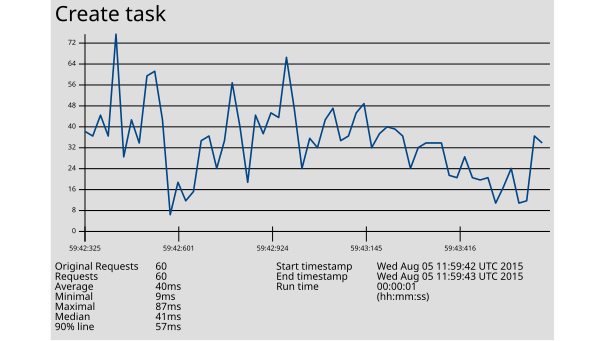

Values plotted in this chart, from the file beside it:
1438775982325, 45, Create task, 200, OK, Thread Group: Core: Create Bug / Note / …, text, true, , 292, 4, 4, http://172.31.8.205:27474/db/data/transa…, , 45, ISO-8859-1, 1, 0, 12ae572e559d, 0
1438775982327, 43, Create task, 200, OK, Thread Group: Core: Create Bug / Note / …, text, true, , 292, 4, 4, http://172.31.8.205:27474/db/data/transa…, , 43, ISO-8859-1, 1, 0, 99214e63c6ae, 0
1438775982341, 52, Create task, 200, OK, Thread Group: Core: Create Bug / Note / …, text, true, , 292, 4, 4, http://172.31.8.205:27474/db/data/transa…, , 51, ISO-8859-1, 1, 0, 99214e63c6ae, 0
1438775982342, 43, Create task, 200, OK, Thread Group: Core: Create Bug / Note / …, text, true, , 292, 4, 4, http://172.31.8.205:27474/db/data/transa…, , 43, ISO-8859-1, 1, 0, 12ae572e559d, 0
1438775982346, 87, Create task, 200, OK, Thread Group: Core: Create Bug / Note / …, text, true, , 292, 4, 4, http://172.31.8.205:27474/db/data/transa…, , 87, ISO-8859-1, 1, 0, 99214e63c6ae, 0
1438775982362, 34, Create task, 200, OK, Thread Group: Core: Create Bug / Note / …, text, true, , 292, 4, 4, http://172.31.8.205:27474/db/data/transa…, , 34, ISO-8859-1, 1, 0, 12ae572e559d, 0
1438775982365, 50, Create task, 200, OK, Thread Group: Core: Create Bug / Note / …, text, true, , 292, 4, 4, http://172.31.8.205:27474/db/data/transa…, , 49, ISO-8859-1, 1, 0, 12ae572e559d, 0
1438775982505, 40, Create task, 200, OK, Thread Group: Core: Create Bug / Note / …, text, true, , 292, 4, 4, http://172.31.8.205:27474/db/data/transa…, , 40, ISO-8859-1, 1, 0, 985aa859d74d, 0
1438775982529, 69, Create task, 200, OK, Thread Group: Core: Create Bug / Note / …, text, true, , 292, 4, 4, http://172.31.8.205:27474/db/data/transa…, , 69, ISO-8859-1, 1, 0, 985aa859d74d, 0
1438775982555, 71, Create task, 200, OK, Thread Group: Core: Create Bug / Note / …, text, true, , 292, 4, 4, http://172.31.8.205:27474/db/data/transa…, , 71, ISO-8859-1, 1, 0, 985aa859d74d, 0
1438775982562, 50, Create task, 200, OK, Thread Group: Core: Create Bug / Note / …, text, true, , 292, 4, 4, http://172.31.8.205:27474/db/data/transa…, , 50, ISO-8859-1, 1, 0, 985aa859d74d, 0
1438775982593, 9, Create task, 200, OK, Thread Group: Core: Create Bug / Note / …, text, true, , 292, 4, 4, http://172.31.8.205:27474/db/data/transa…, , 9, ISO-8859-1, 1, 0, 99214e63c6ae, 0
1438775982601, 23, Create task, 200, OK, Thread Group: Core: Create Bug / Note / …, text, true, , 292, 4, 4, http://172.31.8.205:27474/db/data/transa…, , 23, ISO-8859-1, 1, 0, 12ae572e559d, 0
1438775982648, 15, Create task, 200, OK, Thread Group: Core: Create Bug / Note / …, text, true, , 292, 4, 4, http://172.31.8.205:27474/db/data/transa…, , 15, ISO-8859-1, 1, 0, 99214e63c6ae, 0
1438775982697, 19, Create task, 200, OK, Thread Group: Core: Create Bug / Note / …, text, true, , 292, 4, 4, http://172.31.8.205:27474/db/data/transa…, , 19, ISO-8859-1, 1, 0, 99214e63c6ae, 0
1438775982745, 41, Create task, 200, OK, Thread Group: Core: Create Bug / Note / …, text, true, , 292, 4, 4, http://172.31.8.205:27474/db/data/transa…, , 41, ISO-8859-1, 1, 0, 99214e63c6ae, 0
1438775982805, 43, Create task, 200, OK, Thread Group: Core: Create Bug / Note / …, text, true, , 292, 4, 4, http://172.31.8.205:27474/db/data/transa…, , 43, ISO-8859-1, 1, 0, 12ae572e559d, 0
1438775982816, 29, Create task, 200, OK, Thread Group: Core: Create Bug / Note / …, text, true, , 292, 4, 4, http://172.31.8.205:27474/db/data/transa…, , 29, ISO-8859-1, 1, 0, 12ae572e559d, 0
1438775982825, 41, Create task, 200, OK, Thread Group: Core: Create Bug / Note / …, text, true, , 292, 4, 4, http://172.31.8.205:27474/db/data/transa…, , 41, ISO-8859-1, 1, 0, 12ae572e559d, 0
1438775982828, 66, Create task, 200, OK, Thread Group: Core: Create Bug / Note / …, text, true, , 292, 4, 4, http://172.31.8.205:27474/db/data/transa…, , 66, ISO-8859-1, 1, 0, 12ae572e559d, 0
1438775982882, 47, Create task, 200, OK, Thread Group: Core: Create Bug / Note / …, text, true, , 292, 4, 4, http://172.31.8.205:27474/db/data/transa…, , 47, ISO-8859-1, 1, 0, 985aa859d74d, 0
1438775982889, 23, Create task, 200, OK, Thread Group: Core: Create Bug / Note / …, text, true, , 292, 4, 4, http://172.31.8.205:27474/db/data/transa…, , 23, ISO-8859-1, 1, 0, 99214e63c6ae, 0
1438775982896, 52, Create task, 200, OK, Thread Group: Core: Create Bug / Note / …, text, true, , 292, 4, 4, http://172.31.8.205:27474/db/data/transa…, , 52, ISO-8859-1, 1, 0, 99214e63c6ae, 0
1438775982902, 44, Create task, 200, OK, Thread Group: Core: Create Bug / Note / …, text, true, , 292, 4, 4, http://172.31.8.205:27474/db/data/transa…, , 44, ISO-8859-1, 1, 0, 985aa859d74d, 0
1438775982924, 53, Create task, 200, OK, Thread Group: Core: Create Bug / Note / …, text, true, , 292, 4, 4, http://172.31.8.205:27474/db/data/transa…, , 53, ISO-8859-1, 1, 0, 985aa859d74d, 0
1438775982927, 51, Create task, 200, OK, Thread Group: Core: Create Bug / Note / …, text, true, , 292, 4, 4, http://172.31.8.205:27474/db/data/transa…, , 51, ISO-8859-1, 1, 0, 99214e63c6ae, 0
1438775982949, 77, Create task, 200, OK, Thread Group: Core: Create Bug / Note / …, text, true, , 292, 4, 4, http://172.31.8.205:27474/db/data/transa…, , 77, ISO-8859-1, 1, 0, 985aa859d74d, 0
1438775982952, 55, Create task, 200, OK, Thread Group: Core: Create Bug / Note / …, text, true, , 292, 4, 4, http://172.31.8.205:27474/db/data/transa…, , 55, ISO-8859-1, 1, 0, 99214e63c6ae, 0
1438775983000, 29, Create task, 200, OK, Thread Group: Core: Create Bug / Note / …, text, true, , 292, 4, 4, http://172.31.8.205:27474/db/data/transa…, , 29, ISO-8859-1, 1, 0, 12ae572e559d, 0
1438775983039, 42, Create task, 200, OK, Thread Group: Core: Create Bug / Note / …, text, true, , 292, 4, 4, http://172.31.8.205:27474/db/data/transa…, , 42, ISO-8859-1, 1, 0, 12ae572e559d, 0
1438775983064, 38, Create task, 200, OK, Thread Group: Core: Create Bug / Note / …, text, true, , 292, 3, 3, http://172.31.8.205:27474/db/data/transa…, , 38, ISO-8859-1, 1, 0, 99214e63c6ae, 0
1438775983087, 50, Create task, 200, OK, Thread Group: Core: Create Bug / Note / …, text, true, , 292, 4, 4, http://172.31.8.205:27474/db/data/transa…, , 50, ISO-8859-1, 1, 0, 12ae572e559d, 0
1438775983105, 55, Create task, 200, OK, Thread Group: Core: Create Bug / Note / …, text, true, , 292, 4, 4, http://172.31.8.205:27474/db/data/transa…, , 55, ISO-8859-1, 1, 0, 985aa859d74d, 0
1438775983117, 41, Create task, 200, OK, Thread Group: Core: Create Bug / Note / …, text, true, , 292, 4, 4, http://172.31.8.205:27474/db/data/transa…, , 41, ISO-8859-1, 1, 0, 12ae572e559d, 0
1438775983128, 43, Create task, 200, OK, Thread Group: Core: Create Bug / Note / …, text, true, , 292, 3, 3, http://172.31.8.205:27474/db/data/transa…, , 43, ISO-8859-1, 1, 0, 99214e63c6ae, 0
1438775983128, 53, Create task, 200, OK, Thread Group: Core: Create Bug / Note / …, text, true, , 292, 4, 4, http://172.31.8.205:27474/db/data/transa…, , 53, ISO-8859-1, 1, 0, 985aa859d74d, 0
1438775983145, 57, Create task, 200, OK, Thread Group: Core: Create Bug / Note / …, text, true, , 292, 3, 3, http://172.31.8.205:27474/db/data/transa…, , 57, ISO-8859-1, 1, 0, 99214e63c6ae, 0
1438775983195, 38, Create task, 200, OK, Thread Group: Core: Create Bug / Note / …, text, true, , 292, 4, 4, http://172.31.8.205:27474/db/data/transa…, , 38, ISO-8859-1, 1, 0, 12ae572e559d, 0
1438775983230, 44, Create task, 200, OK, Thread Group: Core: Create Bug / Note / …, text, true, , 292, 4, 4, http://172.31.8.205:27474/db/data/transa…, , 44, ISO-8859-1, 1, 0, 985aa859d74d, 0
1438775983253, 47, Create task, 200, OK, Thread Group: Core: Create Bug / Note / …, text, true, , 292, 4, 4, http://172.31.8.205:27474/db/data/transa…, , 47, ISO-8859-1, 1, 0, 985aa859d74d, 0
1438775983273, 46, Create task, 200, OK, Thread Group: Core: Create Bug / Note / …, text, true, , 292, 3, 3, http://172.31.8.205:27474/db/data/transa…, , 46, ISO-8859-1, 1, 0, 99214e63c6ae, 0
1438775983276, 43, Create task, 200, OK, Thread Group: Core: Create Bug / Note / …, text, true, , 292, 4, 4, http://172.31.8.205:27474/db/data/transa…, , 43, ISO-8859-1, 1, 0, 12ae572e559d, 0
1438775983340, 29, Create task, 200, OK, Thread Group: Core: Create Bug / Note / …, text, true, , 292, 3, 3, http://172.31.8.205:27474/db/data/transa…, , 29, ISO-8859-1, 1, 0, 12ae572e559d, 0
1438775983348, 38, Create task, 200, OK, Thread Group: Core: Create Bug / Note / …, text, true, , 292, 3, 3, http://172.31.8.205:27474/db/data/transa…, , 38, ISO-8859-1, 1, 0, 99214e63c6ae, 0
1438775983348, 40, Create task, 200, OK, Thread Group: Core: Create Bug / Note / …, text, true, , 292, 3, 3, http://172.31.8.205:27474/db/data/transa…, , 40, ISO-8859-1, 1, 0, 12ae572e559d, 0
1438775983352, 40, Create task, 200, OK, Thread Group: Core: Create Bug / Note / …, text, true, , 292, 3, 3, http://172.31.8.205:27474/db/data/transa…, , 40, ISO-8859-1, 1, 0, 99214e63c6ae, 0
1438775983353, 40, Create task, 200, OK, Thread Group: Core: Create Bug / Note / …, text, true, , 292, 4, 4, http://172.31.8.205:27474/db/data/transa…, , 40, ISO-8859-1, 1, 0, 985aa859d74d, 0
1438775983380, 26, Create task, 200, OK, Thread Group: Core: Create Bug / Note / …, text, true, , 292, 4, 4, http://172.31.8.205:27474/db/data/transa…, , 26, ISO-8859-1, 1, 0, 985aa859d74d, 0
1438775983416, 25, Create task, 200, OK, Thread Group: Core: Create Bug / Note / …, text, true, , 292, 3, 3, http://172.31.8.205:27474/db/data/transa…, , 25, ISO-8859-1, 1, 0, 12ae572e559d, 0
1438775983419, 34, Create task, 200, OK, Thread Group: Core: Create Bug / Note / …, text, true, , 292, 4, 4, http://172.31.8.205:27474/db/data/transa…, , 34, ISO-8859-1, 1, 0, 985aa859d74d, 0
1438775983440, 25, Create task, 200, OK, Thread Group: Core: Create Bug / Note / …, text, true, , 292, 4, 4, http://172.31.8.205:27474/db/data/transa…, , 25, ISO-8859-1, 1, 0, 985aa859d74d, 0
1438775983471, 24, Create task, 200, OK, Thread Group: Core: Create Bug / Note / …, text, true, , 292, 4, 4, http://172.31.8.205:27474/db/data/transa…, , 24, ISO-8859-1, 1, 0, 985aa859d74d, 0
1438775983474, 25, Create task, 200, OK, Thread Group: Core: Create Bug / Note / …, text, true, , 292, 3, 3, http://172.31.8.205:27474/db/data/transa…, , 25, ISO-8859-1, 1, 0, 99214e63c6ae, 0
1438775983507, 14, Create task, 200, OK, Thread Group: Core: Create Bug / Note / …, text, true, , 292, 3, 3, http://172.31.8.205:27474/db/data/transa…, , 14, ISO-8859-1, 1, 0, 985aa859d74d, 0
1438775983512, 21, Create task, 200, OK, Thread Group: Core: Create Bug / Note / …, text, true, , 292, 2, 2, http://172.31.8.205:27474/db/data/transa…, , 21, ISO-8859-1, 1, 0, 12ae572e559d, 0
1438775983523, 29, Create task, 200, OK, Thread Group: Core: Create Bug / Note / …, text, true, , 292, 1, 1, http://172.31.8.205:27474/db/data/transa…, , 29, ISO-8859-1, 1, 0, 12ae572e559d, 0
1438775983532, 14, Create task, 200, OK, Thread Group: Core: Create Bug / Note / …, text, true, , 292, 2, 2, http://172.31.8.205:27474/db/data/transa…, , 14, ISO-8859-1, 1, 0, 985aa859d74d, 0
1438775983539, 15, Create task, 200, OK, Thread Group: Core: Create Bug / Note / …, text, true, , 292, 1, 1, http://172.31.8.205:27474/db/data/transa…, , 15, ISO-8859-1, 1, 0, 985aa859d74d, 0
1438775983552, 43, Create task, 200, OK, Thread Group: Core: Create Bug / Note / …, text, true, , 292, 2, 2, http://172.31.8.205:27474/db/data/transa…, , 42, ISO-8859-1, 1, 0, 99214e63c6ae, 0
1438775983576, 40, Create task, 200, OK, Thread Group: Core: Create Bug / Note / …, text, true, , 292, 1, 1, http://172.31.8.205:27474/db/data/transa…, , 40, ISO-8859-1, 1, 0, 99214e63c6ae, 0
